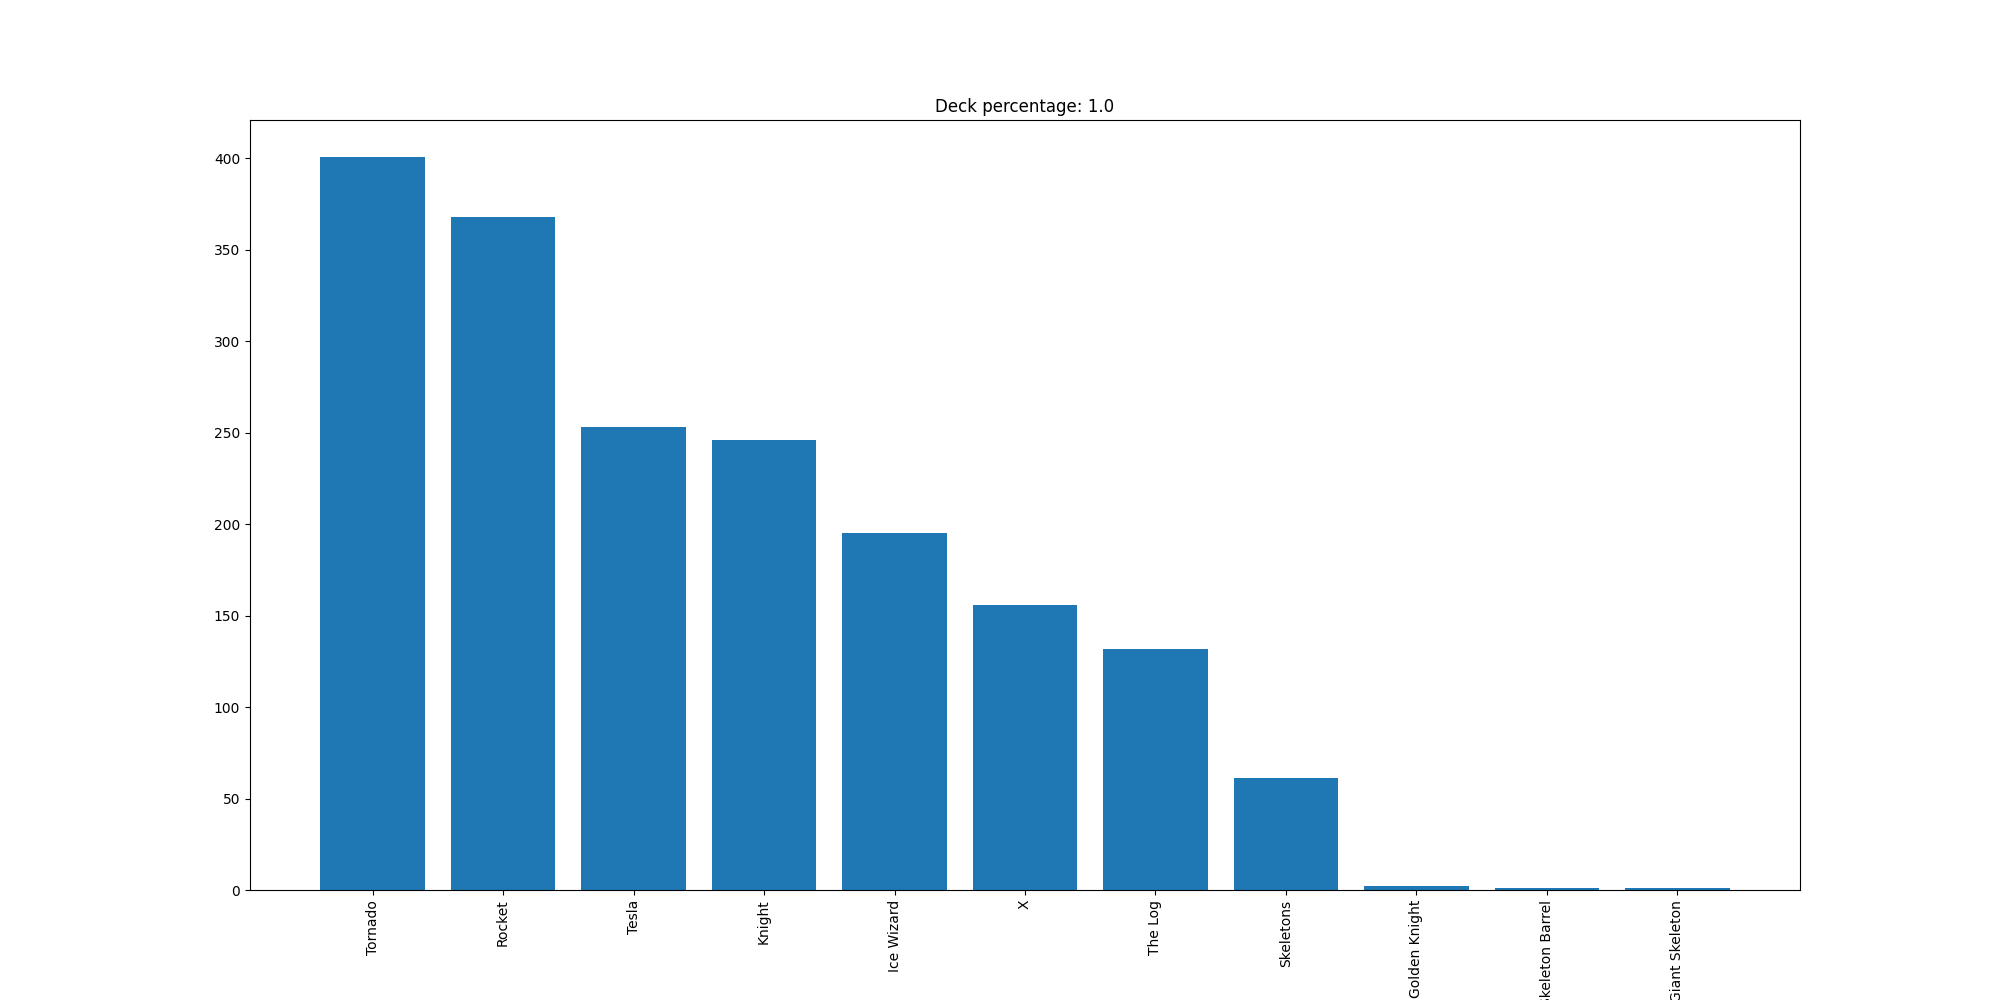

Values plotted in this chart, from the file beside it:
Tornado, 401
Rocket, 368
Tesla, 253
Knight, 246
Ice Wizard, 195
X, 156
The Log, 132
Skeletons, 61
Golden Knight, 2
Skeleton Barrel, 1
Giant Skeleton, 1
